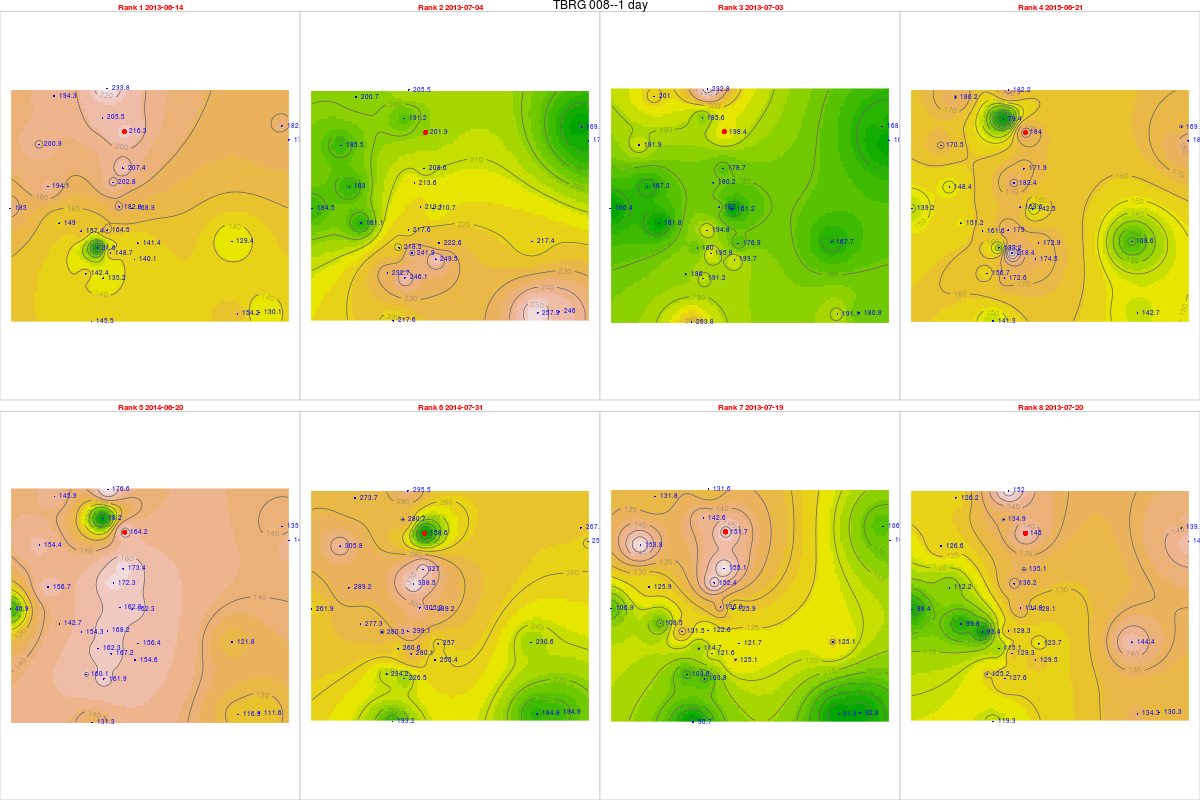

The table this chart was drawn from, first rows:
, tips, mm, dt.tm, Unit_ID, Rank, cat, Unit_ID, Installati, Lat, Long, elevation, slope, aspect, x, y, z, coords.x1, coords.x2
298, 8.1, 216.3, 2013-06-14, TBRG 008, 1, 8, TBRG 008, 20/08/2012, 14.48, 74.7, 552, 8.04, 165.3, 467419, 1601051, 0, 467419, 1601051
318, 7.56, 201.9, 2013-07-04, TBRG 008, 2, 8, TBRG 008, 20/08/2012, 14.48, 74.7, 552, 8.04, 165.3, 467419, 1601051, 0, 467419, 1601051
317, 7.43, 198.4, 2013-07-03, TBRG 008, 3, 8, TBRG 008, 20/08/2012, 14.48, 74.7, 552, 8.04, 165.3, 467419, 1601051, 0, 467419, 1601051
1013, 6.89, 184, 2015-06-21, TBRG 008, 4, 8, TBRG 008, 20/08/2012, 14.48, 74.7, 552, 8.04, 165.3, 467419, 1601051, 0, 467419, 1601051
669, 6.15, 164.2, 2014-06-20, TBRG 008, 5, 8, TBRG 008, 20/08/2012, 14.48, 74.7, 552, 8.04, 165.3, 467419, 1601051, 0, 467419, 1601051
688, 5.94, 158.6, 2014-07-31, TBRG 008, 6, 8, TBRG 008, 20/08/2012, 14.48, 74.7, 552, 8.04, 165.3, 467419, 1601051, 0, 467419, 1601051
333, 5.68, 151.7, 2013-07-19, TBRG 008, 7, 8, TBRG 008, 20/08/2012, 14.48, 74.7, 552, 8.04, 165.3, 467419, 1601051, 0, 467419, 1601051
334, 5.43, 145, 2013-07-20, TBRG 008, 8, 8, TBRG 008, 20/08/2012, 14.48, 74.7, 552, 8.04, 165.3, 467419, 1601051, 0, 467419, 1601051
301, 6.36, 164.5, 2013-06-14, TBRG 001, 1, 1, TBRG 001, 17/08/2012, 14.45, 74.69, 518, 10.05, 154.8, 466743, 1597181, 0, 466743, 1597181
321, 8.41, 217.6, 2013-07-04, TBRG 001, 2, 1, TBRG 001, 17/08/2012, 14.45, 74.69, 518, 10.05, 154.8, 466743, 1597181, 0, 466743, 1597181
320, 7.53, 194.8, 2013-07-03, TBRG 001, 3, 1, TBRG 001, 17/08/2012, 14.45, 74.69, 518, 10.05, 154.8, 466743, 1597181, 0, 466743, 1597181
1038, 6.92, 179, 2015-06-21, TBRG 001, 4, 1, TBRG 001, 17/08/2012, 14.45, 74.69, 518, 10.05, 154.8, 466743, 1597181, 0, 466743, 1597181
672, 6.5, 168.2, 2014-06-20, TBRG 001, 5, 1, TBRG 001, 17/08/2012, 14.45, 74.69, 518, 10.05, 154.8, 466743, 1597181, 0, 466743, 1597181
713, 11.56, 299.1, 2014-07-31, TBRG 001, 6, 1, TBRG 001, 17/08/2012, 14.45, 74.69, 518, 10.05, 154.8, 466743, 1597181, 0, 466743, 1597181
336, 4.74, 122.6, 2013-07-19, TBRG 001, 7, 1, TBRG 001, 17/08/2012, 14.45, 74.69, 518, 10.05, 154.8, 466743, 1597181, 0, 466743, 1597181
337, 4.96, 128.3, 2013-07-20, TBRG 001, 8, 1, TBRG 001, 17/08/2012, 14.45, 74.69, 518, 10.05, 154.8, 466743, 1597181, 0, 466743, 1597181
292, 8.18, 207.4, 2013-06-14, TBRG 002, 1, 2, TBRG 002, 18/08/2012, 14.47, 74.7, 550, 4.299, 220.5, 467356, 1599612, 0, 467356, 1599612
312, 8.23, 208.6, 2013-07-04, TBRG 002, 2, 2, TBRG 002, 18/08/2012, 14.47, 74.7, 550, 4.299, 220.5, 467356, 1599612, 0, 467356, 1599612
311, 7.05, 178.7, 2013-07-03, TBRG 002, 3, 2, TBRG 002, 18/08/2012, 14.47, 74.7, 550, 4.299, 220.5, 467356, 1599612, 0, 467356, 1599612
965, 6.78, 171.9, 2015-06-21, TBRG 002, 4, 2, TBRG 002, 18/08/2012, 14.47, 74.7, 550, 4.299, 220.5, 467356, 1599612, 0, 467356, 1599612
639, 6.84, 173.4, 2014-06-20, TBRG 002, 5, 2, TBRG 002, 18/08/2012, 14.47, 74.7, 550, 4.299, 220.5, 467356, 1599612, 0, 467356, 1599612
680, 12.9, 327, 2014-07-31, TBRG 002, 6, 2, TBRG 002, 18/08/2012, 14.47, 74.7, 550, 4.299, 220.5, 467356, 1599612, 0, 467356, 1599612
327, 6.12, 155.1, 2013-07-19, TBRG 002, 7, 2, TBRG 002, 18/08/2012, 14.47, 74.7, 550, 4.299, 220.5, 467356, 1599612, 0, 467356, 1599612
328, 5.33, 135.1, 2013-07-20, TBRG 002, 8, 2, TBRG 002, 18/08/2012, 14.47, 74.7, 550, 4.299, 220.5, 467356, 1599612, 0, 467356, 1599612
300, 6.44, 173.8, 2013-06-14, TBRG 003, 1, 3, TBRG 003, 18/08/2012, 14.48, 74.76, 513, 1.431, 188.8, 473867, 1600721, 0, 473867, 1600721
3201, 6.57, 177.3, 2013-07-04, TBRG 003, 2, 3, TBRG 003, 18/08/2012, 14.48, 74.76, 513, 1.431, 188.8, 473867, 1600721, 0, 473867, 1600721
319, 5.94, 160.3, 2013-07-03, TBRG 003, 3, 3, TBRG 003, 18/08/2012, 14.48, 74.76, 513, 1.431, 188.8, 473867, 1600721, 0, 473867, 1600721
1037, 6.94, 187.2, 2015-06-21, TBRG 003, 4, 3, TBRG 003, 18/08/2012, 14.48, 74.76, 513, 1.431, 188.8, 473867, 1600721, 0, 473867, 1600721
671, 5.43, 146.5, 2014-06-20, TBRG 003, 5, 3, TBRG 003, 18/08/2012, 14.48, 74.76, 513, 1.431, 188.8, 473867, 1600721, 0, 473867, 1600721
712, 9.61, 259.3, 2014-07-31, TBRG 003, 6, 3, TBRG 003, 18/08/2012, 14.48, 74.76, 513, 1.431, 188.8, 473867, 1600721, 0, 473867, 1600721
335, 4.01, 108.2, 2013-07-19, TBRG 003, 7, 3, TBRG 003, 18/08/2012, 14.48, 74.76, 513, 1.431, 188.8, 473867, 1600721, 0, 473867, 1600721
3361, 5.37, 144.9, 2013-07-20, TBRG 003, 8, 3, TBRG 003, 18/08/2012, 14.48, 74.76, 513, 1.431, 188.8, 473867, 1600721, 0, 473867, 1600721
297, 5.17, 135.2, 2013-06-14, TBRG 004, 1, 4, TBRG 004, 18/08/2012, 14.43, 74.69, 540, 2.167, 137.1, 466593, 1595293, 0, 466593, 1595293
3171, 9.41, 246.1, 2013-07-04, TBRG 004, 2, 4, TBRG 004, 18/08/2012, 14.43, 74.69, 540, 2.167, 137.1, 466593, 1595293, 0, 466593, 1595293
316, 7.31, 191.2, 2013-07-03, TBRG 004, 3, 4, TBRG 004, 18/08/2012, 14.43, 74.69, 540, 2.167, 137.1, 466593, 1595293, 0, 466593, 1595293
1034, 6.6, 172.6, 2015-06-21, TBRG 004, 4, 4, TBRG 004, 18/08/2012, 14.43, 74.69, 540, 2.167, 137.1, 466593, 1595293, 0, 466593, 1595293
668, 6.19, 161.9, 2014-06-20, TBRG 004, 5, 4, TBRG 004, 18/08/2012, 14.43, 74.69, 540, 2.167, 137.1, 466593, 1595293, 0, 466593, 1595293
709, 8.66, 226.5, 2014-07-31, TBRG 004, 6, 4, TBRG 004, 18/08/2012, 14.43, 74.69, 540, 2.167, 137.1, 466593, 1595293, 0, 466593, 1595293
332, 3.97, 103.8, 2013-07-19, TBRG 004, 7, 4, TBRG 004, 18/08/2012, 14.43, 74.69, 540, 2.167, 137.1, 466593, 1595293, 0, 466593, 1595293
3331, 4.88, 127.6, 2013-07-20, TBRG 004, 8, 4, TBRG 004, 18/08/2012, 14.43, 74.69, 540, 2.167, 137.1, 466593, 1595293, 0, 466593, 1595293
299, 7.75, 168.9, 2013-06-14, TBRG 005, 1, 5, TBRG 005, 19/08/2012, 14.45, 74.7, 531, 8.231, 15.75, 467713, 1598027, 0, 467713, 1598027
3191, 9.67, 210.7, 2013-07-04, TBRG 005, 2, 5, TBRG 005, 19/08/2012, 14.45, 74.7, 531, 8.231, 15.75, 467713, 1598027, 0, 467713, 1598027
3181, 7.4, 161.2, 2013-07-03, TBRG 005, 3, 5, TBRG 005, 19/08/2012, 14.45, 74.7, 531, 8.231, 15.75, 467713, 1598027, 0, 467713, 1598027
1036, 6.54, 142.5, 2015-06-21, TBRG 005, 4, 5, TBRG 005, 19/08/2012, 14.45, 74.7, 531, 8.231, 15.75, 467713, 1598027, 0, 467713, 1598027
670, 7.45, 162.3, 2014-06-20, TBRG 005, 5, 5, TBRG 005, 19/08/2012, 14.45, 74.7, 531, 8.231, 15.75, 467713, 1598027, 0, 467713, 1598027
711, 13.27, 289.2, 2014-07-31, TBRG 005, 6, 5, TBRG 005, 19/08/2012, 14.45, 74.7, 531, 8.231, 15.75, 467713, 1598027, 0, 467713, 1598027
3341, 5.78, 125.9, 2013-07-19, TBRG 005, 7, 5, TBRG 005, 19/08/2012, 14.45, 74.7, 531, 8.231, 15.75, 467713, 1598027, 0, 467713, 1598027
3351, 5.88, 128.1, 2013-07-20, TBRG 005, 8, 5, TBRG 005, 19/08/2012, 14.45, 74.7, 531, 8.231, 15.75, 467713, 1598027, 0, 467713, 1598027
2981, 6.02, 157.4, 2013-06-14, TBRG 006, 1, 6, TBRG 006, 20/08/2012, 14.45, 74.68, 545, 15.82, 111.2, 465721, 1597140, 0, 465721, 1597140
3182, NA, NA, 2013-07-04, TBRG 006, 2, 6, TBRG 006, 20/08/2012, 14.45, 74.68, 545, 15.82, 111.2, 465721, 1597140, 0, 465721, 1597140
3172, NA, NA, 2013-07-03, TBRG 006, 3, 6, TBRG 006, 20/08/2012, 14.45, 74.68, 545, 15.82, 111.2, 465721, 1597140, 0, 465721, 1597140
1035, 6.18, 161.6, 2015-06-21, TBRG 006, 4, 6, TBRG 006, 20/08/2012, 14.45, 74.68, 545, 15.82, 111.2, 465721, 1597140, 0, 465721, 1597140
6691, 5.9, 154.3, 2014-06-20, TBRG 006, 5, 6, TBRG 006, 20/08/2012, 14.45, 74.68, 545, 15.82, 111.2, 465721, 1597140, 0, 465721, 1597140
710, 10.72, 280.3, 2014-07-31, TBRG 006, 6, 6, TBRG 006, 20/08/2012, 14.45, 74.68, 545, 15.82, 111.2, 465721, 1597140, 0, 465721, 1597140
3332, 5.03, 131.5, 2013-07-19, TBRG 006, 7, 6, TBRG 006, 20/08/2012, 14.45, 74.68, 545, 15.82, 111.2, 465721, 1597140, 0, 465721, 1597140
3342, 3.57, 93.36, 2013-07-20, TBRG 006, 8, 6, TBRG 006, 20/08/2012, 14.45, 74.68, 545, 15.82, 111.2, 465721, 1597140, 0, 465721, 1597140
2991, 7.6, 200.9, 2013-06-14, TBRG 007, 1, 7, TBRG 007, 19/08/2012, 14.48, 74.67, 600, 37.92, 169.8, 464073, 1600539, 0, 464073, 1600539
3192, 7.02, 185.5, 2013-07-04, TBRG 007, 2, 7, TBRG 007, 19/08/2012, 14.48, 74.67, 600, 37.92, 169.8, 464073, 1600539, 0, 464073, 1600539
3183, 7.26, 191.9, 2013-07-03, TBRG 007, 3, 7, TBRG 007, 19/08/2012, 14.48, 74.67, 600, 37.92, 169.8, 464073, 1600539, 0, 464073, 1600539
10361, 6.45, 170.5, 2015-06-21, TBRG 007, 4, 7, TBRG 007, 19/08/2012, 14.48, 74.67, 600, 37.92, 169.8, 464073, 1600539, 0, 464073, 1600539
... 164 more rows
